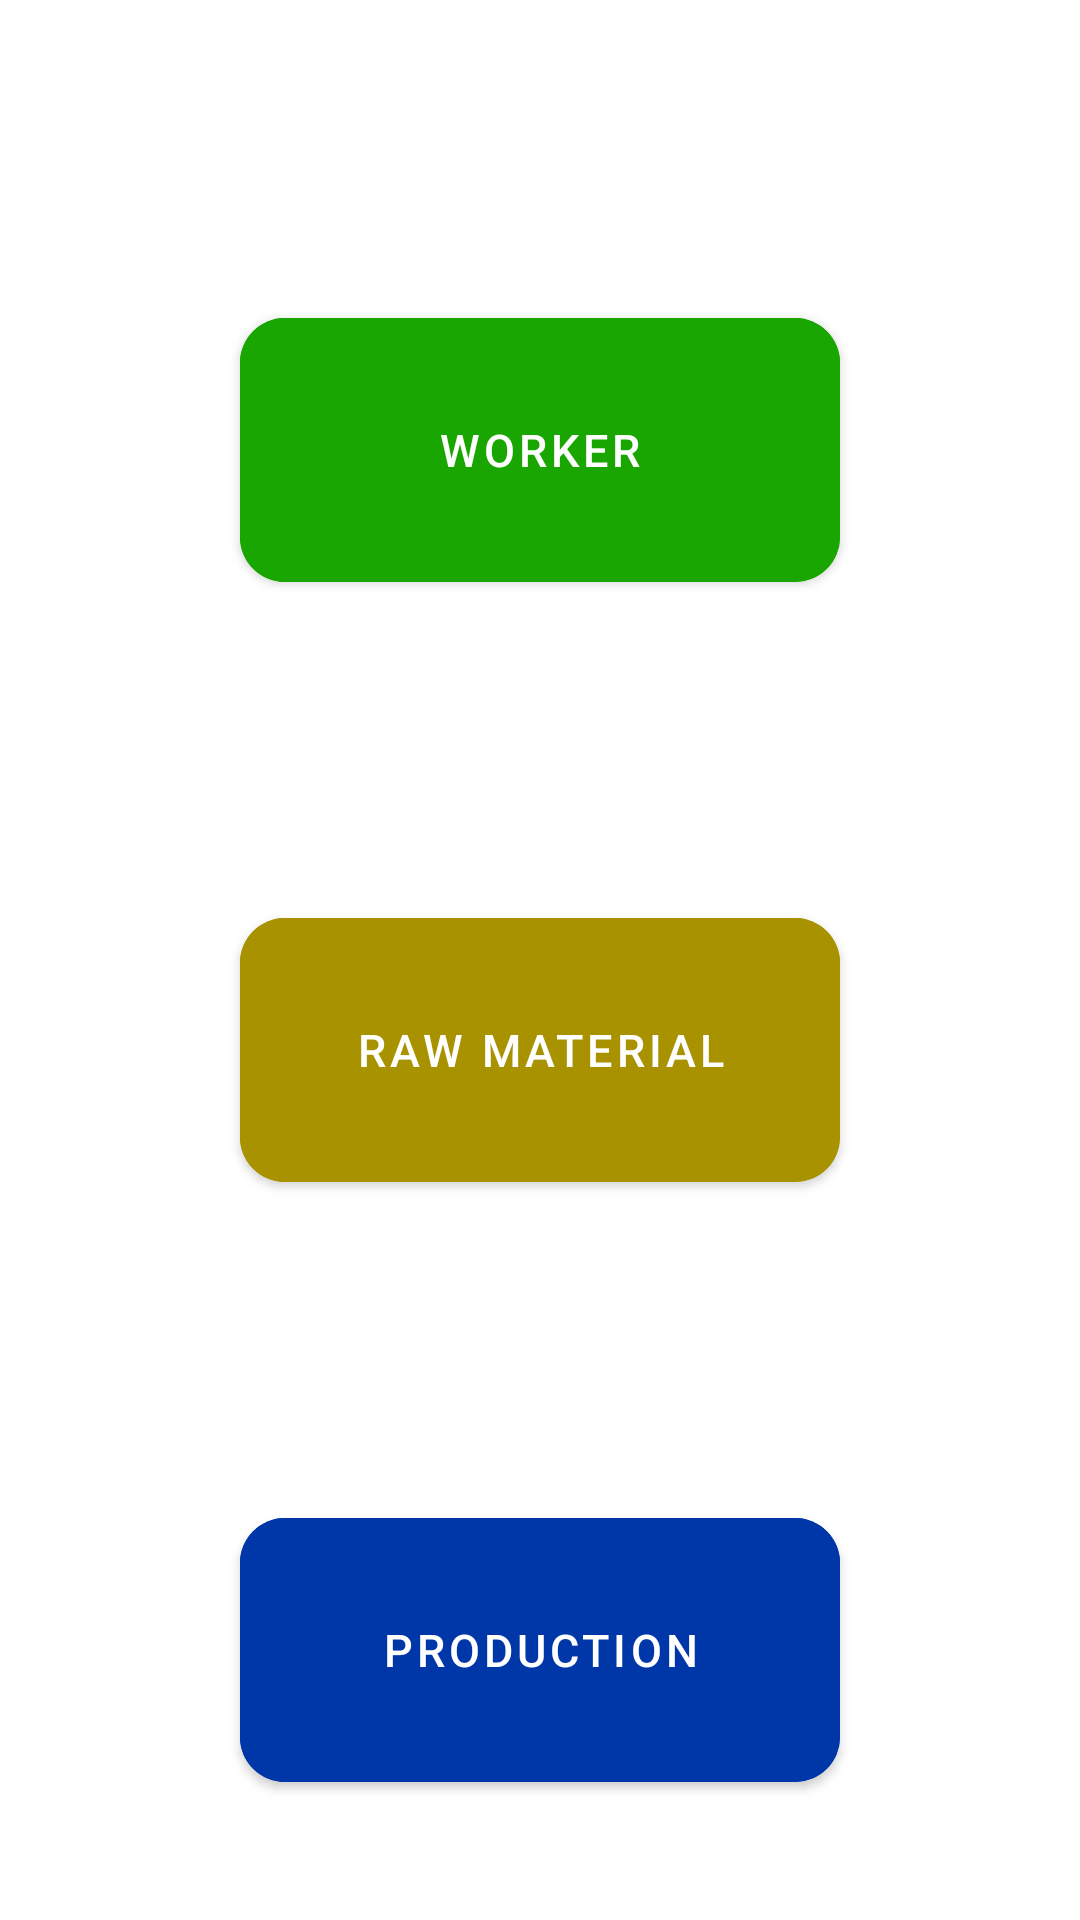

Android layout source for this screen:
<!-- AndroidManifest.xml: application theme Theme.MaterialComponents.Light.DarkActionBar -->
<!-- res/layout/activity_supervisor_home.xml -->
<?xml version="1.0" encoding="utf-8"?>
<LinearLayout xmlns:app="http://schemas.android.com/apk/res-auto"
    xmlns:tools="http://schemas.android.com/tools"
    xmlns:android="http://schemas.android.com/apk/res/android"
    android:layout_width="match_parent"
    android:layout_height="match_parent"
    android:orientation="vertical"
    android:paddingLeft="10dp"
    android:paddingRight="10dp"
    tools:context=".SupervisorHome">

    <com.google.android.material.button.MaterialButton
        android:layout_marginTop="100dp"
        android:id="@+id/TvWorkerCount"
        android:layout_width="200dp"
        android:layout_height="100dp"
        app:cornerRadius="15dp"
        android:backgroundTint="@color/green"
        android:layout_gravity="center"
        android:text="Worker"
        android:textColor="@color/white"
        android:textSize="15dp"/>

    <com.google.android.material.button.MaterialButton
        android:layout_marginTop="100dp"
        android:id="@+id/TvRawCount"
        android:layout_width="200dp"
        android:layout_height="100dp"
        app:cornerRadius="15dp"
        android:backgroundTint="@color/purple"
        android:layout_gravity="center"
        android:text="Raw Material"
        android:textColor="@color/white"
        android:textSize="15dp"/>

    <com.google.android.material.button.MaterialButton
        android:layout_marginTop="100dp"
        android:id="@+id/TvProdCount"
        android:layout_width="200dp"
        android:layout_height="100dp"
        app:cornerRadius="15dp"
        android:backgroundTint="@color/blue"
        android:layout_gravity="center"
        android:text="Production"
        android:textColor="@color/white"
        android:textSize="15dp"/>

</LinearLayout>
<!-- resources referenced by this layout -->
<resources>
  <color name="blue">#0037A8</color>
  <color name="green">#19A600</color>
  <color name="purple">#A89200</color>
  <color name="white">#FFFFFFFF</color>
</resources>
